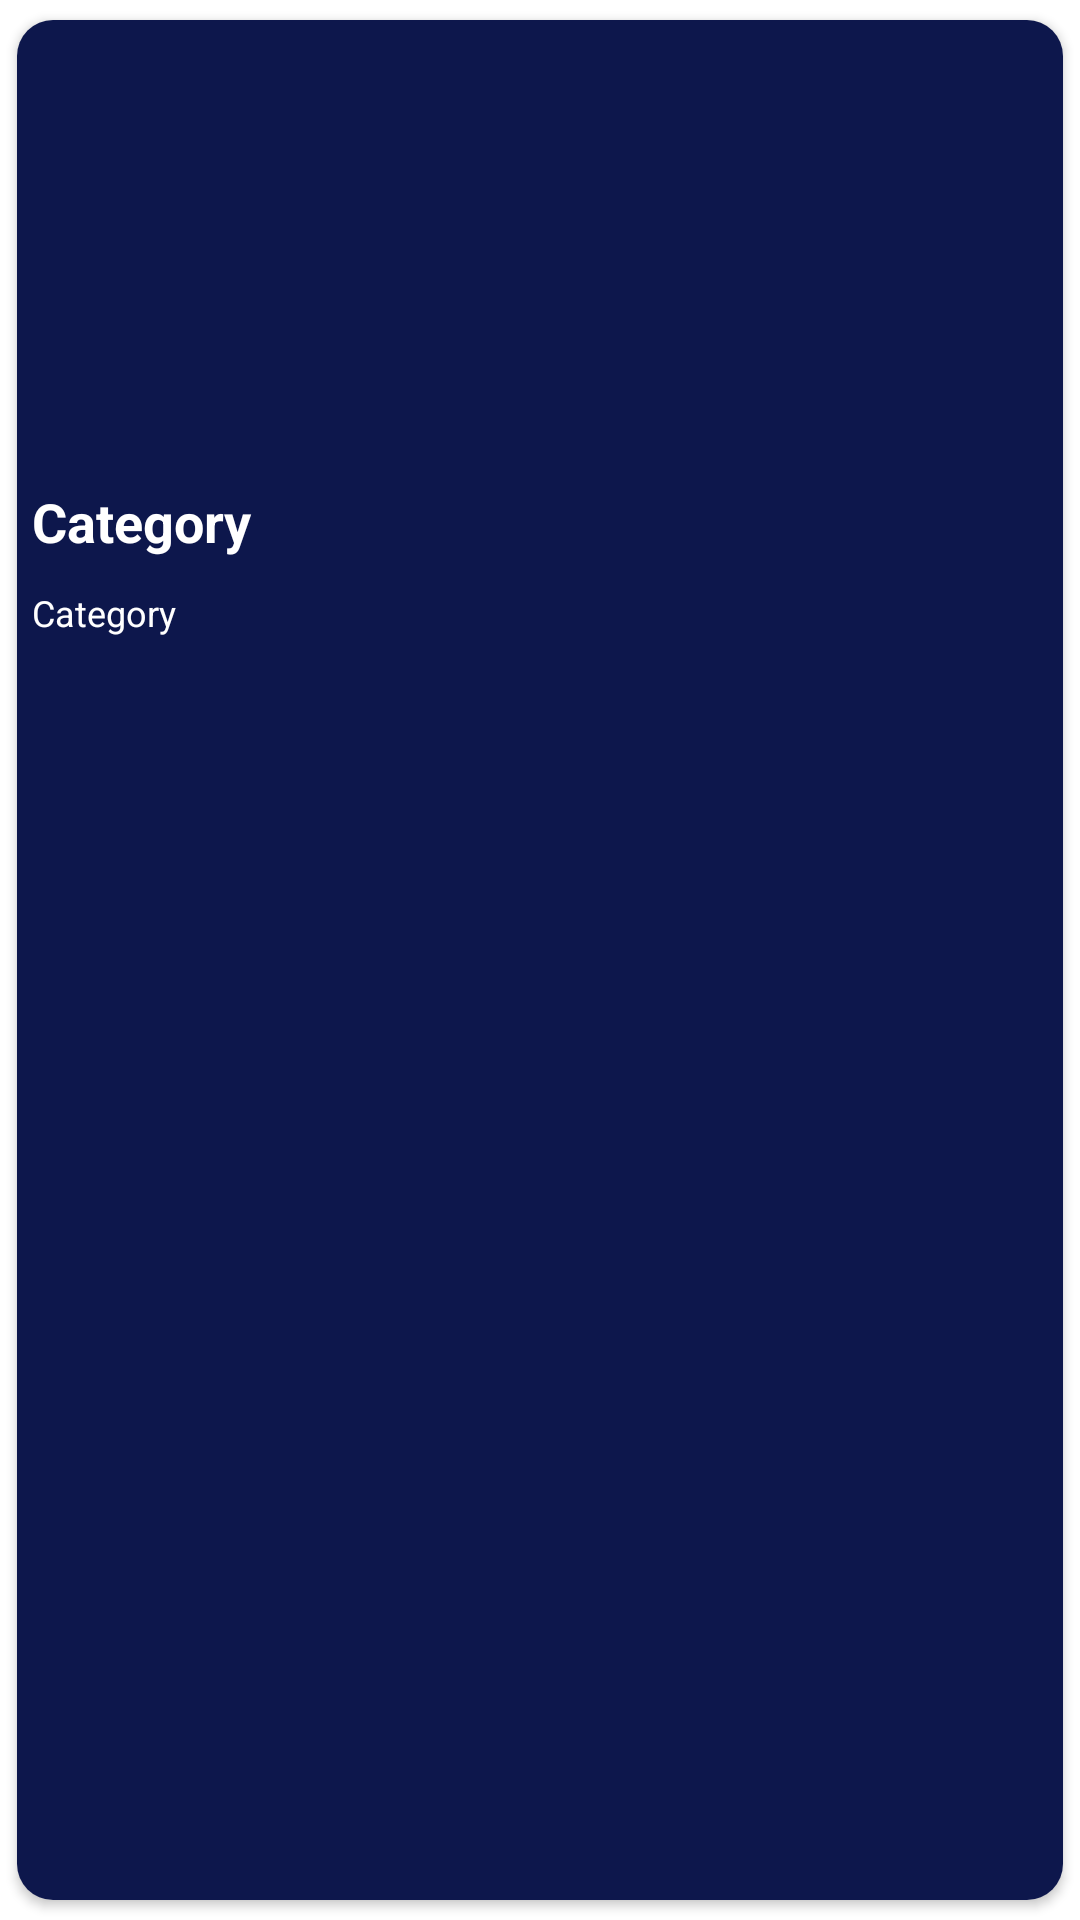

Android layout source for this screen:
<!-- AndroidManifest.xml: application theme Theme.SleppApp -->
<!-- res/layout/recycle_cardview.xml -->
<?xml version="1.0" encoding="utf-8"?>
<androidx.cardview.widget.CardView xmlns:android="http://schemas.android.com/apk/res/android"
    android:layout_width="match_parent"
    android:layout_height="250dp"
    xmlns:app="http://schemas.android.com/apk/res-auto"
    android:orientation="vertical"
    app:cardCornerRadius="12dp"
    android:elevation="9dp"
    android:foreground="?selectableItemBackground"
    app:cardUseCompatPadding="true">
    <LinearLayout
        android:layout_width="match_parent"
        android:layout_height="match_parent"
        android:orientation="vertical"
        android:background="@color/dark_blue"
        android:id="@+id/catLinearLayout">

        <ImageView
            android:layout_width="match_parent"
            android:layout_height="150dp"
            android:id="@+id/ImageView">

        </ImageView>

        <TextView
            android:layout_width="match_parent"
            android:layout_height="wrap_content"
            android:id="@+id/nameTv"
            android:textColor="@android:color/white"
            android:text="Category"
            android:textSize="18sp"
            android:layout_margin="5dp"
            android:textStyle="bold"/>
        <TextView
            android:layout_width="match_parent"
            android:layout_height="wrap_content"
            android:id="@+id/detailsTv"
            android:textColor="@android:color/white"
            android:text="Category"
            android:textSize="12sp"
            android:layout_margin="5dp"/>
    </LinearLayout>


</androidx.cardview.widget.CardView>
<!-- resources referenced by this layout -->
<resources>
  <color name="dark_blue">#0D174C</color>
  <style name="Theme.SleppApp" parent="Theme.MaterialComponents.DayNight.NoActionBar">
          
          <item name="colorPrimary">@color/purple_500</item>
          <item name="colorPrimaryVariant">@color/purple_700</item>
          <item name="colorOnPrimary">@color/white</item>
          
          <item name="colorSecondary">@color/teal_200</item>
          <item name="colorSecondaryVariant">@color/teal_700</item>
          <item name="colorOnSecondary">@color/black</item>
          
          <item name="android:statusBarColor" tools:targetApi="l">?attr/colorPrimaryVariant</item>
          
      </style>
  <color name="purple_500">#FF6200EE</color>
  <color name="purple_700">#FF3700B3</color>
  <color name="white">#FFFFFFFF</color>
  <color name="teal_200">#FF03DAC5</color>
  <color name="teal_700">#FF018786</color>
  <color name="black">#FF000000</color>
</resources>
